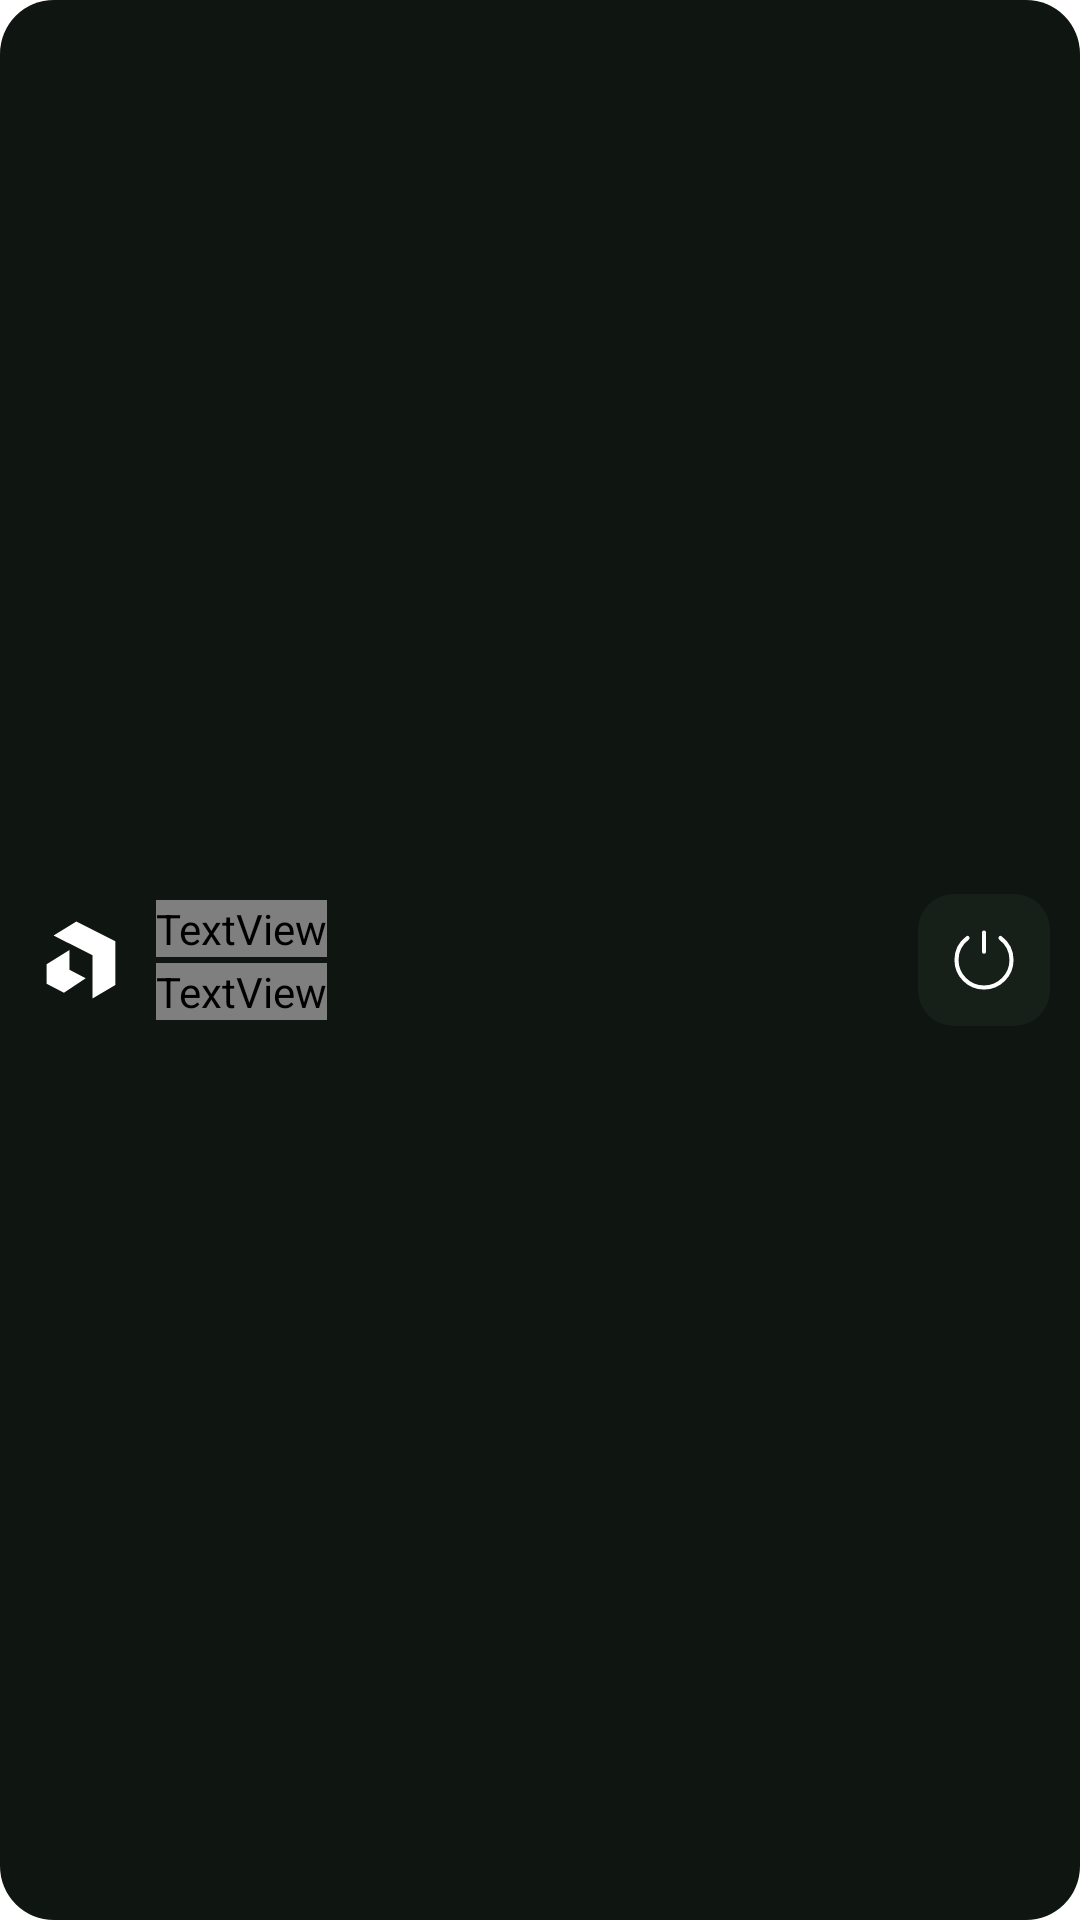

Write the Android layout XML for this screen, with the resource values it uses.
<!-- AndroidManifest.xml: fallback theme Theme.MaterialComponents.DayNight.NoActionBar -->
<!-- res/layout/aethone_widget.xml -->
<?xml version="1.0" encoding="utf-8"?>
<LinearLayout xmlns:android="http://schemas.android.com/apk/res/android"
    android:id="@+id/widget_body"
    android:layout_width="match_parent"
    android:layout_height="match_parent"
    android:background="@drawable/widget_bg"
    android:orientation="horizontal"
    android:gravity="center_vertical"
    android:paddingStart="14dp"
    android:paddingEnd="10dp">

    
    <ImageView
        android:id="@+id/widget_mark"
        android:layout_width="26dp"
        android:layout_height="26dp"
        android:contentDescription="AETHONE"
        android:src="@drawable/ic_stat_aethone"
        android:tint="@color/widgetInk" />

    
    <LinearLayout
        android:layout_width="0dp"
        android:layout_height="wrap_content"
        android:layout_weight="1"
        android:layout_marginStart="12dp"
        android:orientation="vertical">

        <TextView
            android:id="@+id/widget_title"
            android:layout_width="wrap_content"
            android:layout_height="wrap_content"
            android:text="AETHONE"
            android:textColor="@color/widgetInk"
            android:textSize="13sp"
            android:textStyle="bold"
            android:letterSpacing="0.04" />

        <TextView
            android:id="@+id/widget_state"
            android:layout_width="wrap_content"
            android:layout_height="wrap_content"
            android:layout_marginTop="2dp"
            android:text="@string/widget_state_disconnected"
            android:textColor="@color/widgetMuted"
            android:textSize="11sp" />
    </LinearLayout>

    
    <FrameLayout
        android:id="@+id/widget_power_slot"
        android:layout_width="44dp"
        android:layout_height="44dp"
        android:background="@drawable/widget_power_bg">

        <ImageView
            android:id="@+id/widget_power"
            android:layout_width="22dp"
            android:layout_height="22dp"
            android:layout_gravity="center"
            android:contentDescription="@string/widget_toggle_desc"
            android:src="@drawable/ic_widget_power"
            android:tint="@color/widgetInk" />
    </FrameLayout>
</LinearLayout>
<!-- resources referenced by this layout -->
<resources>
  <!-- drawable ic_stat_aethone (drawable) -->
  <?xml version="1.0" encoding="utf-8"?>
  <vector xmlns:android="http://schemas.android.com/apk/res/android"
      android:width="24dp"
      android:height="24dp"
      android:viewportWidth="42"
      android:viewportHeight="42">
      <path
          android:fillColor="#FFFFFFFF"
          android:pathData="M39.501,10.9064L39.501,34.419L27.1979,41.7331L27.1979,18.4603L14.7857,12.1628L13.5185,11.52L6.24289,7.82901L18.5044,0.253476L39.501,10.9064Z" />
      <path
          android:fillColor="#FFFFFFFF"
          android:pathData="M23.5425,30.8356L11.8053,38.6112L2.48282,33.7823L2.48282,23.3047L14.7857,15.6215L14.7857,26.2989L23.5425,30.8356Z" />
  </vector>
  <!-- drawable ic_widget_power (drawable) -->
  <?xml version="1.0" encoding="utf-8"?>
  <vector xmlns:android="http://schemas.android.com/apk/res/android"
      android:width="24dp"
      android:height="24dp"
      android:viewportWidth="24"
      android:viewportHeight="24">
      <path
          android:strokeColor="#FFFFFFFF"
          android:strokeWidth="1.5"
          android:strokeLineCap="round"
          android:fillColor="#00000000"
          android:pathData="M18,4C20.3903,5.8273 22,8.75893 22,12C22,17.5228 17.5228,22 12,22C6.47715,22 2,17.5228 2,12C2,8.72852 3.57131,5.82443 6,4M12,2V9" />
  </vector>
  <!-- drawable widget_bg (drawable) -->
  <?xml version="1.0" encoding="utf-8"?>
  <shape xmlns:android="http://schemas.android.com/apk/res/android"
      android:shape="rectangle">
      <solid android:color="#0F1511" />
      <corners android:radius="18dp" />
  </shape>
  <!-- drawable widget_power_bg (drawable) -->
  <?xml version="1.0" encoding="utf-8"?>
  <shape xmlns:android="http://schemas.android.com/apk/res/android"
      android:shape="rectangle">
      <solid android:color="#161F18" />
      <corners android:radius="12dp" />
  </shape>
  <string name="widget_state_disconnected">Disconnected</string>
  <string name="widget_toggle_desc">Toggle the connection</string>
</resources>
